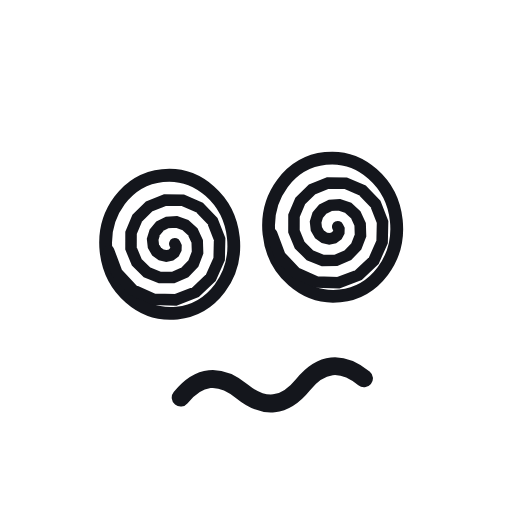
t = 0.00 s
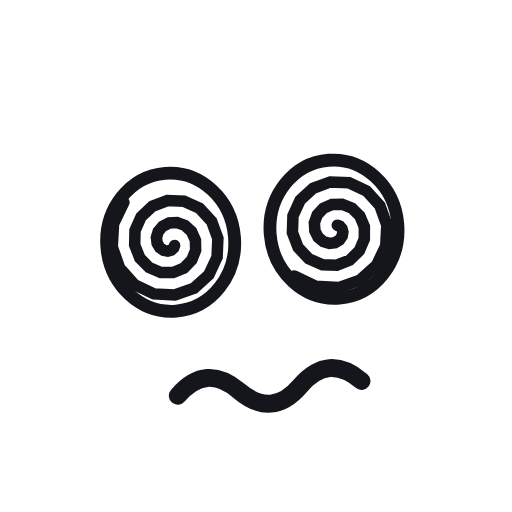
t = 0.20 s
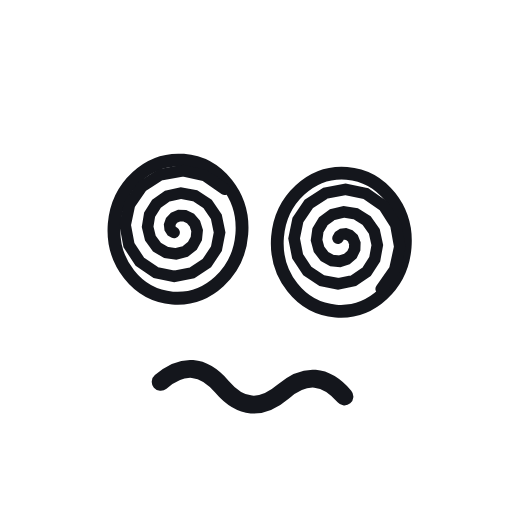
t = 0.60 s
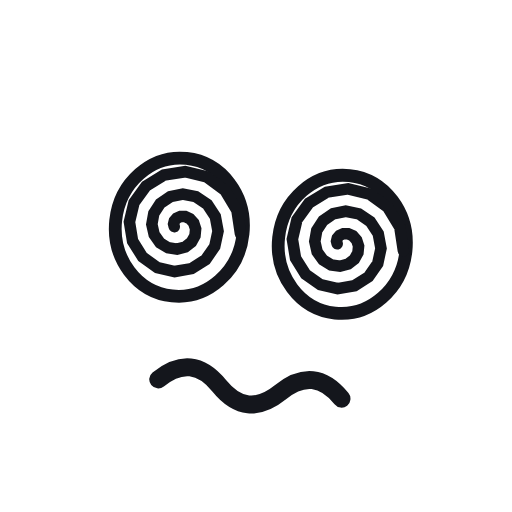
t = 0.80 s
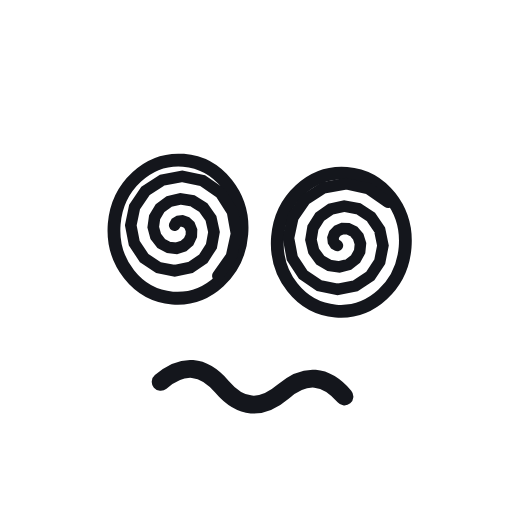
t = 1.00 s
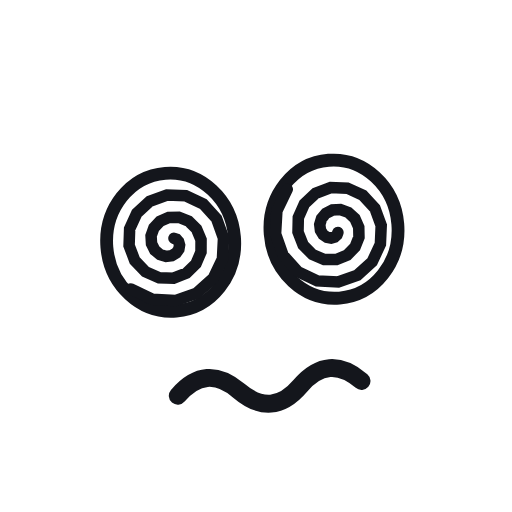
t = 1.40 s

The animated SVG that drew these frames (rendered in a browser with its animation timeline set to each time). Animation: 3 SMIL elements (animateTransform=3); one cycle of 1.60 s, repeats indefinitely.

<svg xmlns="http://www.w3.org/2000/svg" viewBox="0 0 200 200" width="200" height="200">
  <g transform="translate(100 110)"><g><animateTransform attributeName="transform" type="rotate" dur="1.6s" repeatCount="indefinite" values="-6;6;-6" keyTimes="0;0.5;1" calcMode="spline" keySplines="0.45 0 0.55 1;0.45 0 0.55 1"/><g transform="translate(-100 -110)">
  <g transform="translate(68 92)"><g><ellipse rx="25" ry="27" fill="#FFFFFF" stroke="#14161C" stroke-width="5"/><g><animateTransform attributeName="transform" type="rotate" dur="1.6s" repeatCount="indefinite" values="0;360"/><path d="M2 0 L 2.356 0.976 L 2.192 2.192 L 1.397 3.372 L 0 4.2 L -1.818 4.388 L -3.748 3.748 L -5.405 2.239 L -6.4 0 L -6.421 -2.66 L -5.303 -5.303 L -3.081 -7.437 L 0 -8.6 L 3.502 -8.453 L 6.859 -6.859 L 9.47 -3.923 L 10.8 0 L 10.486 4.343 L 8.415 8.415 L 4.764 11.502 L 0 13 L -5.185 12.519 L -9.97 9.97 L -13.535 5.606 L -15.2 0 L -14.551 -6.027 L -11.526 -11.526 L -6.448 -15.567 L 0 -17.4 L 6.869 -16.584 L 13.081 -13.081 L 17.6 -7.29 L 19.6 0 L 18.616 7.711 L 14.637 14.637 L 8.132 19.632 L 0 21.8 L -8.553 20.649 L -16.193 16.193 L -21.665 8.974 L -24 0" fill="none" stroke="#14161C" stroke-width="4.5" stroke-linecap="round"/></g></g></g>
  <g transform="translate(132 92)"><g><ellipse rx="25" ry="27" fill="#FFFFFF" stroke="#14161C" stroke-width="5"/><g><animateTransform attributeName="transform" type="rotate" dur="1.6s" repeatCount="indefinite" values="360;0"/><path d="M2 0 L 2.356 0.976 L 2.192 2.192 L 1.397 3.372 L 0 4.2 L -1.818 4.388 L -3.748 3.748 L -5.405 2.239 L -6.4 0 L -6.421 -2.66 L -5.303 -5.303 L -3.081 -7.437 L 0 -8.6 L 3.502 -8.453 L 6.859 -6.859 L 9.47 -3.923 L 10.8 0 L 10.486 4.343 L 8.415 8.415 L 4.764 11.502 L 0 13 L -5.185 12.519 L -9.97 9.97 L -13.535 5.606 L -15.2 0 L -14.551 -6.027 L -11.526 -11.526 L -6.448 -15.567 L 0 -17.4 L 6.869 -16.584 L 13.081 -13.081 L 17.6 -7.29 L 19.6 0 L 18.616 7.711 L 14.637 14.637 L 8.132 19.632 L 0 21.8 L -8.553 20.649 L -16.193 16.193 L -21.665 8.974 L -24 0" fill="none" stroke="#14161C" stroke-width="4.5" stroke-linecap="round"/></g></g></g>
  <path d="M66 152 Q 78 140 90 152 T 114 152 T 138 152" fill="none" stroke="#14161C" stroke-width="7" stroke-linecap="round"/>
  </g></g></g>
</svg>
